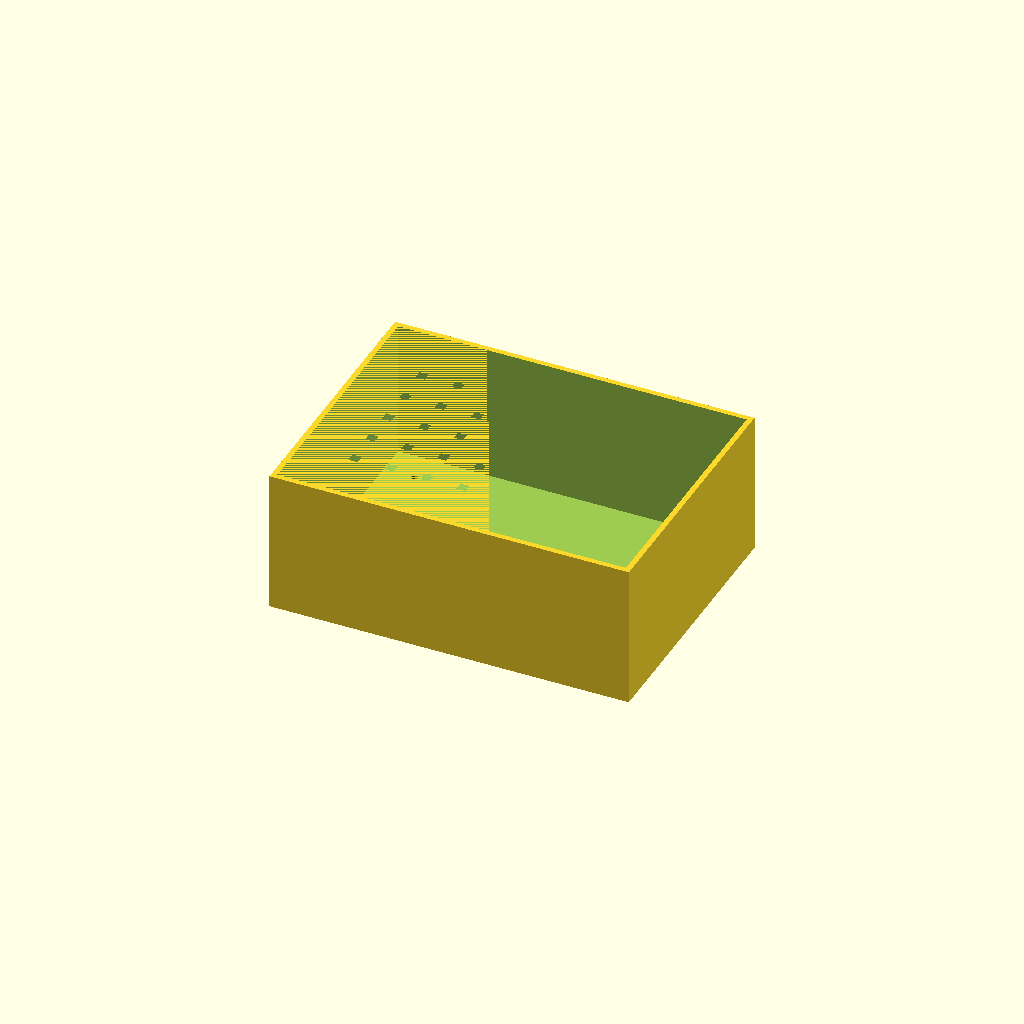
Cell 1: rendered with the file's own defaults.
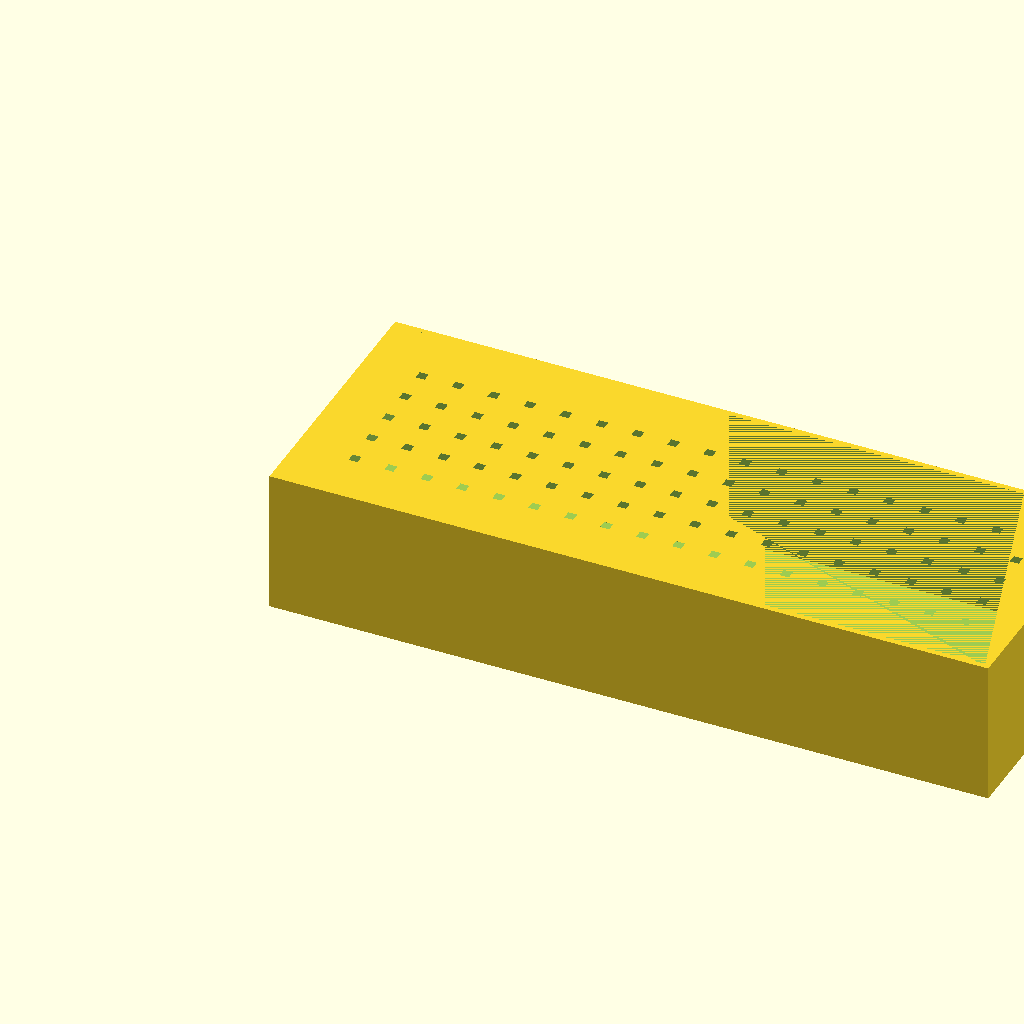
Cell 2 — width set to 400, the other parameters unchanged.
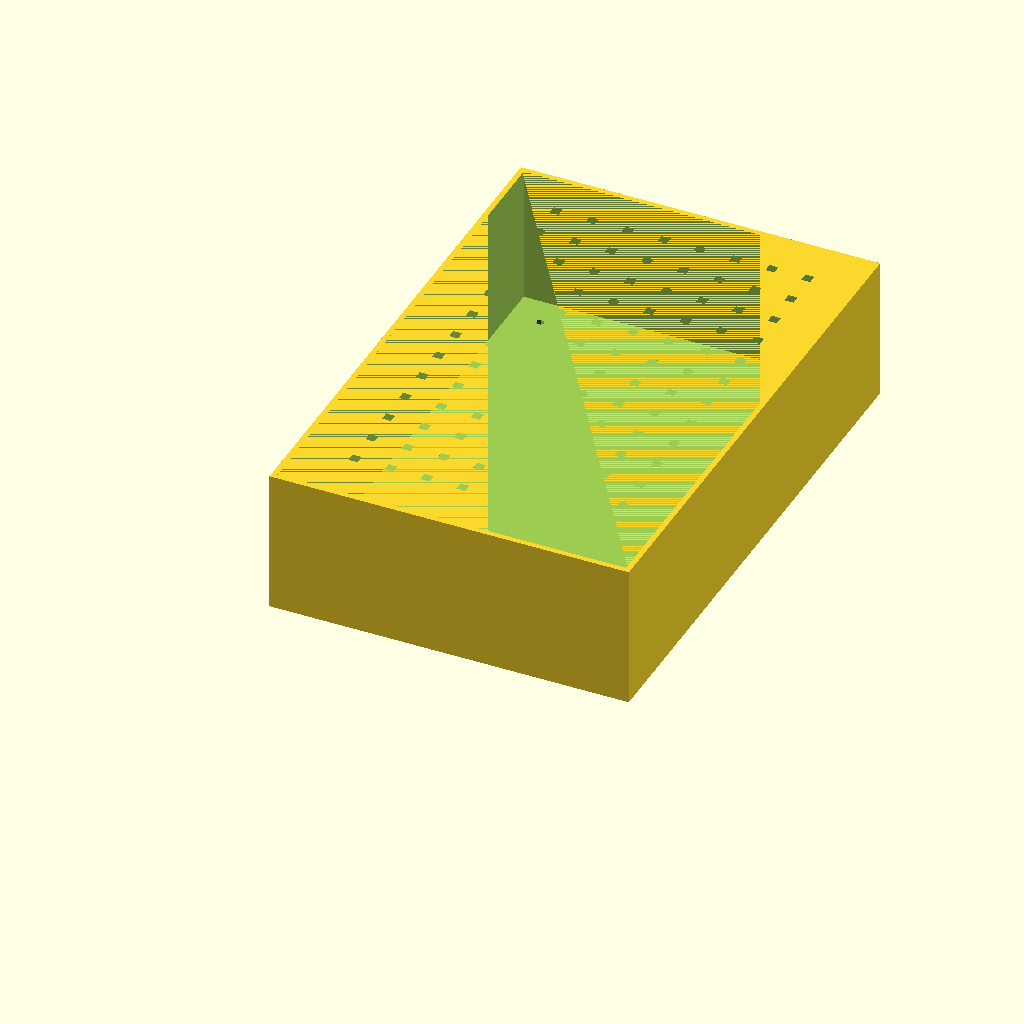
Cell 3 — depth set to 300, the other parameters unchanged.
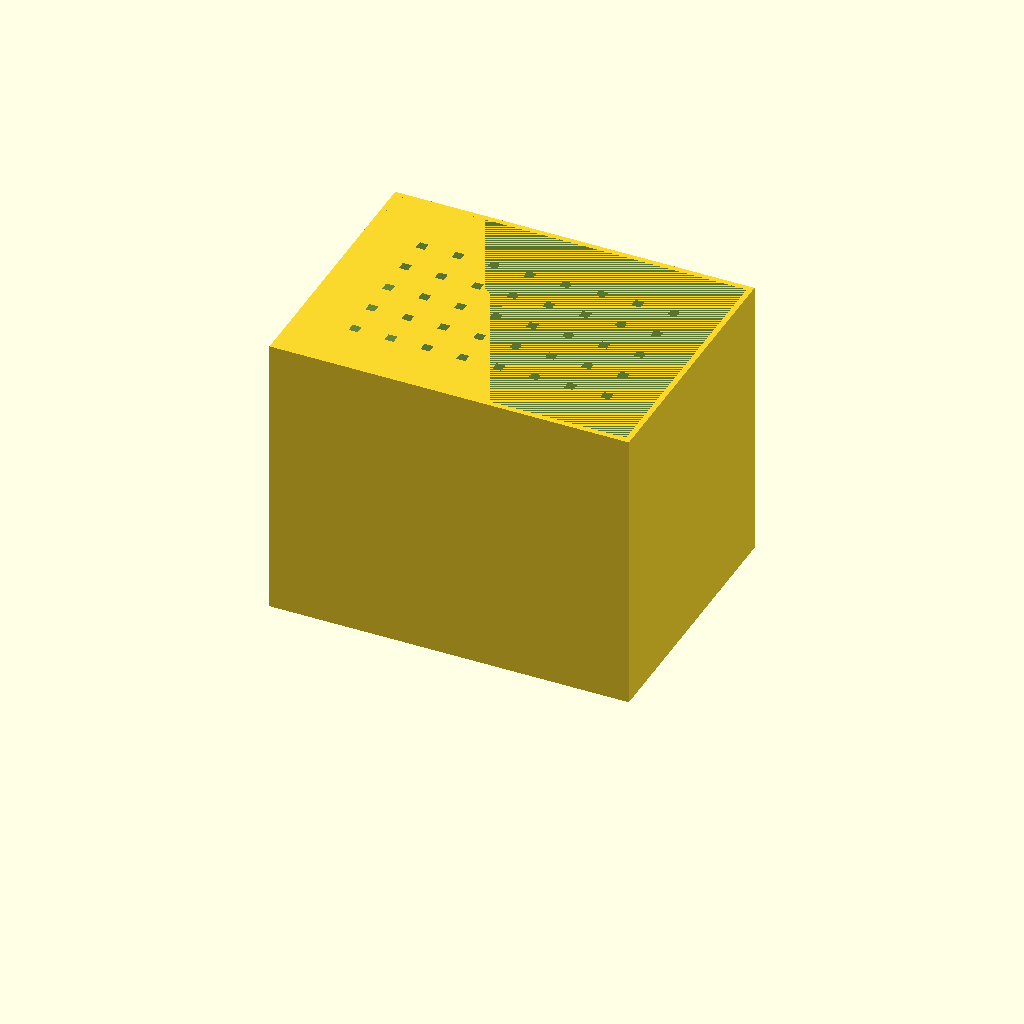
Cell 4: the same model with height = 160.
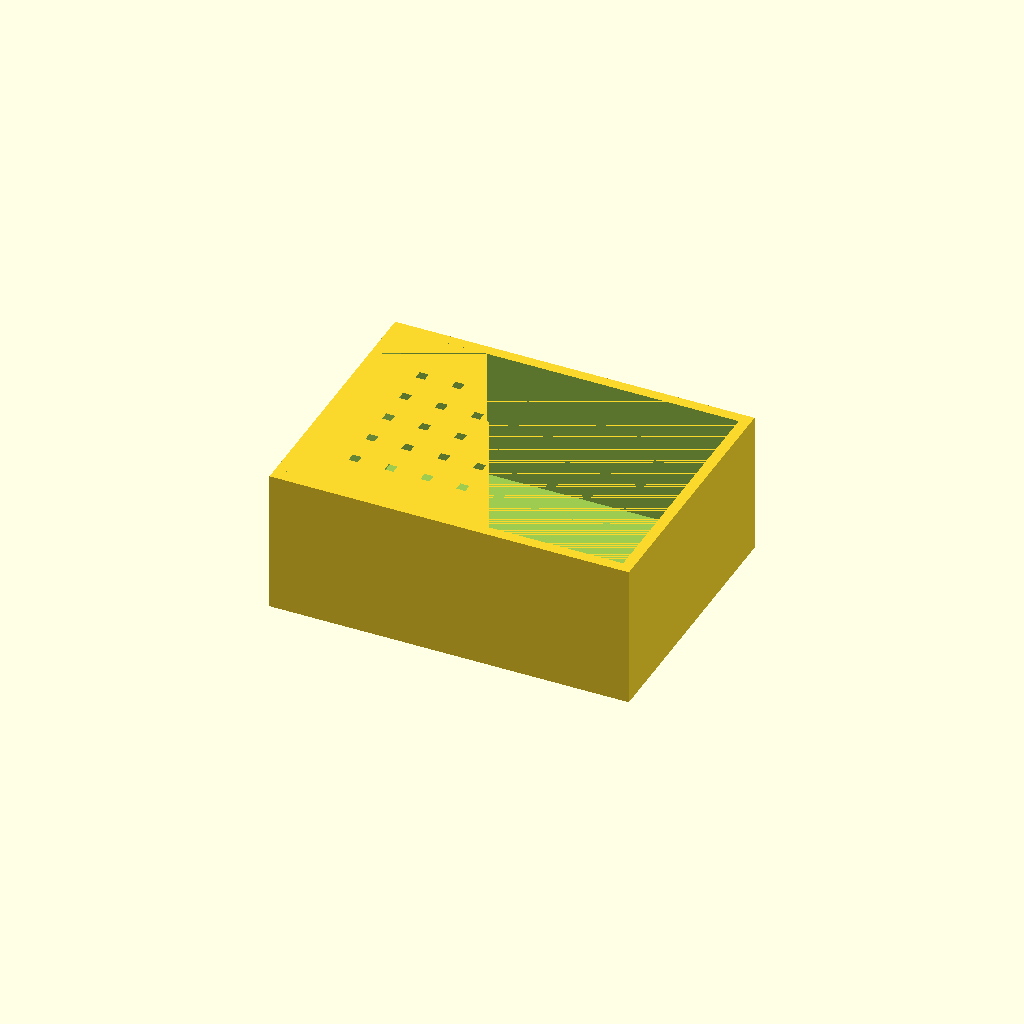
Cell 5: wall = 6 (everything else at default).
All cells are drawn from one camera (rotation 55°, 0°, 25°, orthographic, colour scheme Cornfield), so only the parameter changes between them.
Source of the model, 3d-printing/stl-files/box_batteria.scad:
// 🔋 Box Batteria per Urban Lab
// Materiale: PETG

// Parametri
width = 200;
depth = 150;
height = 80;
wall = 3;
mount_hole = 4.2; // M4

module box_batteria() {
    difference() {
        // Scatola esterna
        cube([width, depth, height]);
        
        // Cavità interna
        translate([wall, wall, wall])
            cube([width - 2*wall, depth - 2*wall, height - wall]);
        
        // Fori montaggio
        positions = [
            [20, 20],
            [width - 20, 20],
            [20, depth - 20],
            [width - 20, depth - 20]
        ];
        
        for (pos = positions) {
            translate([pos[0], pos[1], -1])
                cylinder(h = wall + 2, r = mount_hole/2);
        }
        
        // Aperture ventilazione
        for (x = [30:20:width-30]) {
            for (y = [30:20:depth-30]) {
                translate([x, y, height - wall])
                    cube([5, 5, wall + 1]);
            }
        }
    }
}

// Render
box_batteria();
Parameter table extracted from the source (name, type, default, range or options):
width: number, default 200
depth: number, default 150
height: number, default 80
wall: number, default 3
mount_hole: number, default 4.2
